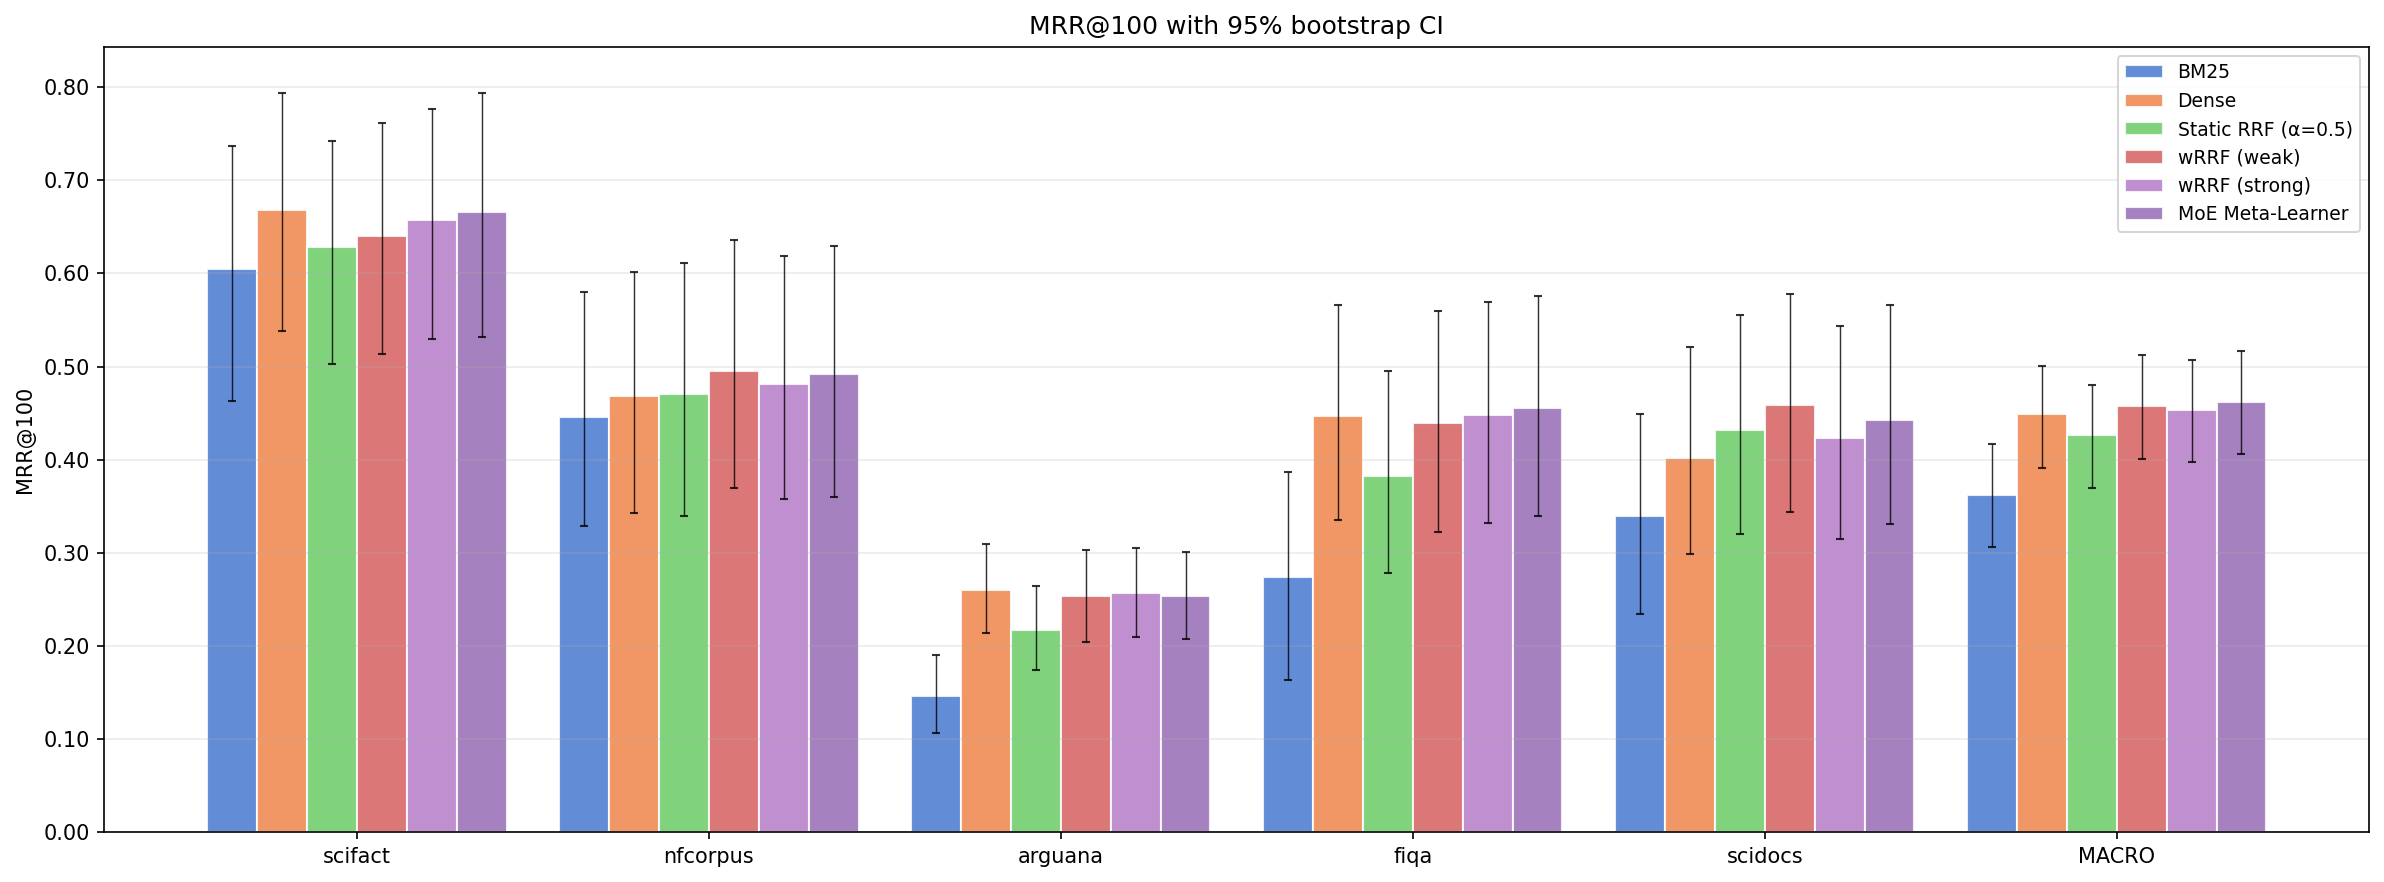

The table this chart was drawn from, first rows:
group, method, n, mean, ci_low, ci_high
scifact, bm25, 45, 0.6045, 0.4632, 0.7367
scifact, dense, 45, 0.6681, 0.5385, 0.7935
scifact, static_rrf, 45, 0.6287, 0.5029, 0.7425
scifact, wrrf_weak, 45, 0.6402, 0.5132, 0.7616
scifact, wrrf_strong, 45, 0.6571, 0.5291, 0.7769
scifact, moe, 45, 0.6656, 0.5322, 0.7935
nfcorpus, bm25, 45, 0.4455, 0.3285, 0.58
nfcorpus, dense, 45, 0.4682, 0.3425, 0.6015
nfcorpus, static_rrf, 45, 0.471, 0.34, 0.611
nfcorpus, wrrf_weak, 45, 0.4947, 0.3695, 0.6357
nfcorpus, wrrf_strong, 45, 0.4816, 0.3574, 0.6183
nfcorpus, moe, 45, 0.4916, 0.3597, 0.6292
arguana, bm25, 45, 0.1463, 0.1069, 0.1903
arguana, dense, 45, 0.2603, 0.2135, 0.3098
arguana, static_rrf, 45, 0.2171, 0.174, 0.2647
arguana, wrrf_weak, 45, 0.2533, 0.2048, 0.3027
arguana, wrrf_strong, 45, 0.2567, 0.2098, 0.3052
arguana, moe, 45, 0.2536, 0.2073, 0.3014
fiqa, bm25, 45, 0.2743, 0.1639, 0.3872
fiqa, dense, 45, 0.4468, 0.3355, 0.5663
fiqa, static_rrf, 45, 0.3826, 0.2784, 0.495
fiqa, wrrf_weak, 45, 0.4389, 0.3229, 0.5592
fiqa, wrrf_strong, 45, 0.4483, 0.3324, 0.5688
fiqa, moe, 45, 0.4556, 0.3395, 0.5758
scidocs, bm25, 45, 0.3395, 0.2343, 0.4488
scidocs, dense, 45, 0.4019, 0.2989, 0.5205
scidocs, static_rrf, 45, 0.432, 0.3199, 0.5553
scidocs, wrrf_weak, 45, 0.4586, 0.3436, 0.5783
scidocs, wrrf_strong, 45, 0.4231, 0.315, 0.5432
scidocs, moe, 45, 0.4426, 0.3312, 0.5656
MACRO, bm25, 225, 0.362, 0.3067, 0.4173
MACRO, dense, 225, 0.4491, 0.3911, 0.5003
MACRO, static_rrf, 225, 0.4263, 0.3693, 0.4806
MACRO, wrrf_weak, 225, 0.4572, 0.4006, 0.5127
MACRO, wrrf_strong, 225, 0.4533, 0.3972, 0.5068
MACRO, moe, 225, 0.4618, 0.4063, 0.5163
